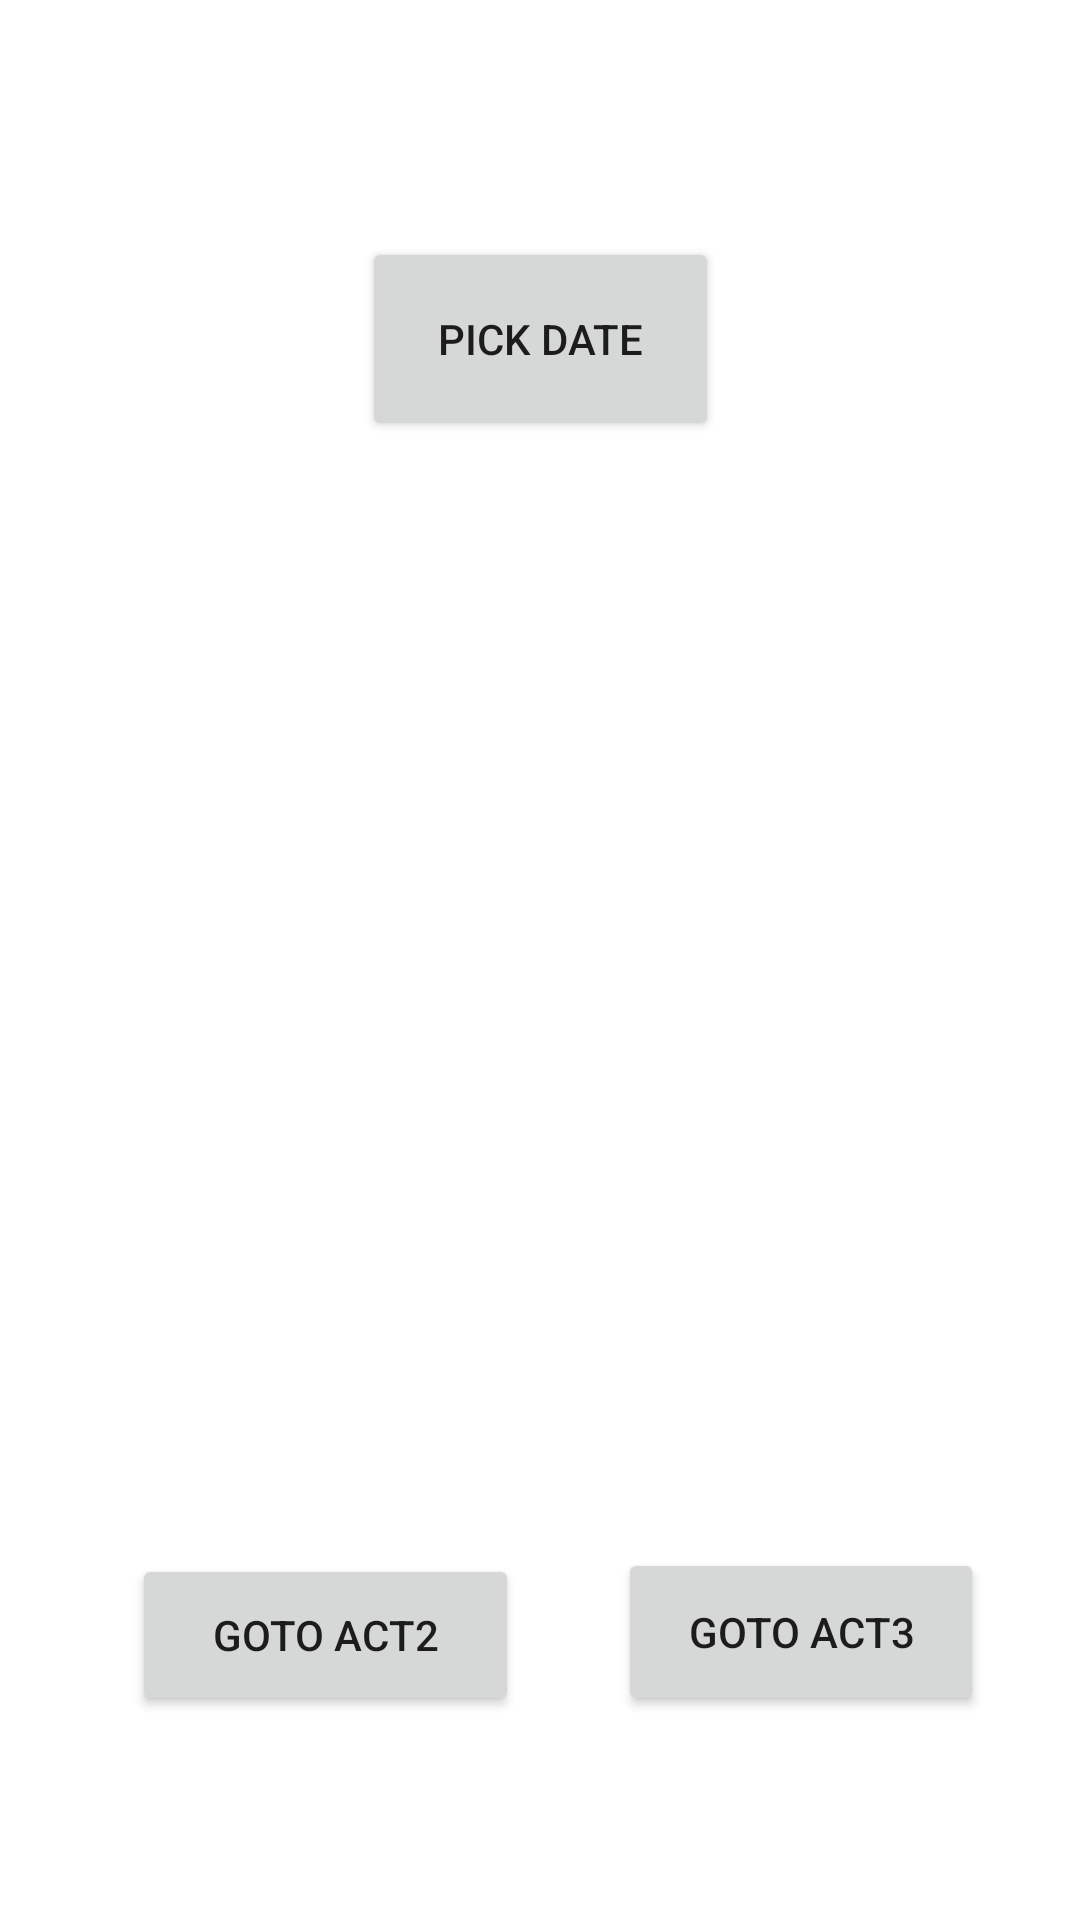

The Android layout XML behind this screen, and the referenced resources:
<!-- AndroidManifest.xml: application theme Theme.Faisalmid2 -->
<!-- res/layout/activity_intro.xml -->
<?xml version="1.0" encoding="utf-8"?>
<androidx.constraintlayout.widget.ConstraintLayout xmlns:android="http://schemas.android.com/apk/res/android"
    xmlns:app="http://schemas.android.com/apk/res-auto"
    xmlns:tools="http://schemas.android.com/tools"
    android:layout_width="match_parent"
    android:layout_height="match_parent"
    tools:context=".intro">

    <Button
        android:id="@+id/btn_pick_date"
        android:layout_width="119dp"
        android:layout_height="68dp"
        android:layout_marginTop="79dp"
        android:text="Pick date"
        app:layout_constraintEnd_toEndOf="parent"
        app:layout_constraintStart_toStartOf="parent"
        app:layout_constraintTop_toTopOf="parent" />

    <Button
        android:id="@+id/btn_1go_act2"
        android:layout_width="129dp"
        android:layout_height="54dp"
        android:layout_marginStart="44dp"
        android:layout_marginBottom="68dp"
        android:text="GOTO ACT2"
        app:layout_constraintBottom_toBottomOf="parent"
        app:layout_constraintStart_toStartOf="parent" />

    <Button
        android:id="@+id/btn_1go_act3"
        android:layout_width="122dp"
        android:layout_height="56dp"
        android:layout_marginEnd="32dp"
        android:layout_marginBottom="68dp"
        android:text="goto ACT3"
        app:layout_constraintBottom_toBottomOf="parent"
        app:layout_constraintEnd_toEndOf="parent" />
</androidx.constraintlayout.widget.ConstraintLayout>
<!-- resources referenced by this layout -->
<resources>
  <style name="Theme.Faisalmid2" parent="Theme.MaterialComponents.DayNight.DarkActionBar">
          
          <item name="colorPrimary">@color/purple_500</item>
          <item name="colorPrimaryVariant">@color/purple_700</item>
          <item name="colorOnPrimary">@color/white</item>
          
          <item name="colorSecondary">@color/teal_200</item>
          <item name="colorSecondaryVariant">@color/teal_700</item>
          <item name="colorOnSecondary">@color/black</item>
          
          <item name="android:statusBarColor" tools:targetApi="l">?attr/colorPrimaryVariant</item>
          
      </style>
  <!-- not gathered from this repository: default colours our renderer supplied (Android Studio template values) -->
  <color name="purple_500">#FF6200EE</color>
  <color name="purple_700">#FF3700B3</color>
  <color name="teal_200">#FF03DAC5</color>
  <color name="teal_700">#FF018786</color>
  <color name="black">#FF000000</color>
  <color name="white">#FFFFFFFF</color>
</resources>
